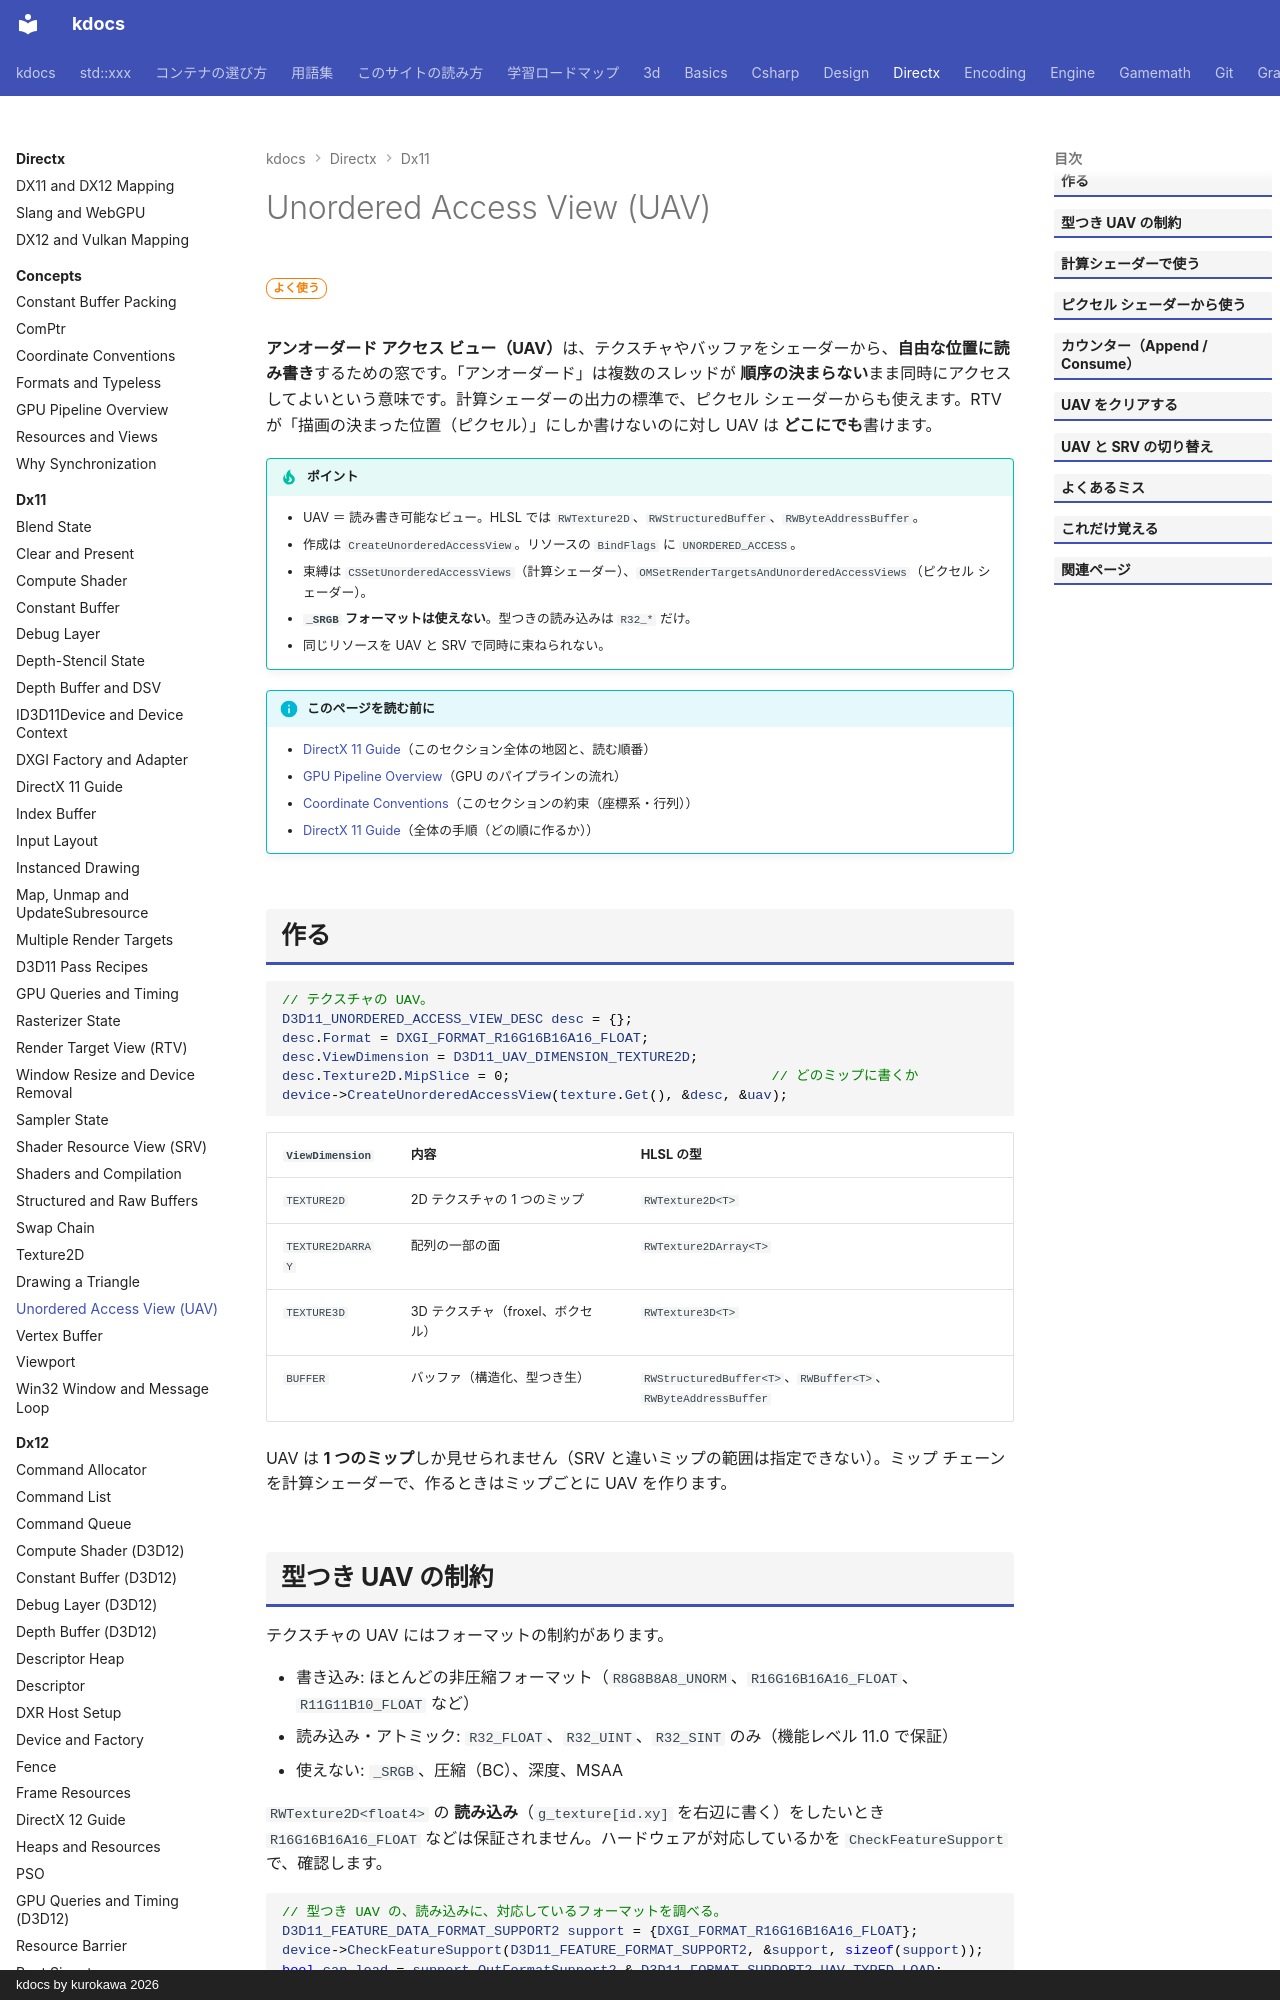

repository: qwzxdf/kdocs · page: directx/dx11/uav/index.html · generator: mkdocs · copyright: kdocs by kurokawa 2026

---
title: Unordered Access View (UAV)
tags:
  - DirectX
---

# Unordered Access View (UAV)

<div class="page-badges" markdown>
<span class="rank rank-often">よく使う</span>
</div>

<strong>アンオーダード アクセス ビュー（UAV）</strong>は、テクスチャやバッファをシェーダーから、<strong>自由な位置に読み書き</strong>するための窓です。「アンオーダード」は複数のスレッドが <strong>順序の決まらない</strong>まま同時にアクセスしてよいという意味です。計算シェーダーの出力の標準で、ピクセル シェーダーからも使えます。RTV が「描画の決まった位置（ピクセル）」にしか書けないのに対し UAV は <strong>どこにでも</strong>書けます。

!!! tip "ポイント"
    - UAV ＝ 読み書き可能なビュー。HLSL では `RWTexture2D`、`RWStructuredBuffer`、`RWByteAddressBuffer`。
    - 作成は `CreateUnorderedAccessView`。リソースの `BindFlags` に `UNORDERED_ACCESS`。
    - 束縛は `CSSetUnorderedAccessViews`（計算シェーダー）、`OMSetRenderTargetsAndUnorderedAccessViews`（ピクセル シェーダー）。
    - <strong>`_SRGB` フォーマットは使えない</strong>。型つきの読み込みは `R32_*` だけ。
    - 同じリソースを UAV と SRV で同時に束ねられない。

!!! info "このページを読む前に"
    - [DirectX 11 Guide](index.md)（このセクション全体の地図と、読む順番）
    - [GPU Pipeline Overview](../concepts/gpu-pipeline.md)（GPU のパイプラインの流れ）
    - [Coordinate Conventions](../concepts/conventions.md)（このセクションの約束（座標系・行列））
    - [DirectX 11 Guide](guide.md)（全体の手順（どの順に作るか））

## 作る

```cpp
// テクスチャの UAV。
D3D11_UNORDERED_ACCESS_VIEW_DESC desc = {};
desc.Format = DXGI_FORMAT_R16G16B16A16_FLOAT;
desc.ViewDimension = D3D11_UAV_DIMENSION_TEXTURE2D;
desc.Texture2D.MipSlice = 0;                                // どのミップに書くか
device->CreateUnorderedAccessView(texture.Get(), &desc, &uav);
```

| `ViewDimension` | 内容 | HLSL の型 |
| --- | --- | --- |
| `TEXTURE2D` | 2D テクスチャの 1 つのミップ | `RWTexture2D<T>` |
| `TEXTURE2DARRAY` | 配列の一部の面 | `RWTexture2DArray<T>` |
| `TEXTURE3D` | 3D テクスチャ（froxel、ボクセル） | `RWTexture3D<T>` |
| `BUFFER` | バッファ（構造化、型つき生） | `RWStructuredBuffer<T>`、`RWBuffer<T>`、`RWByteAddressBuffer` |

UAV は <strong>1 つのミップ</strong>しか見せられません（SRV と違いミップの範囲は指定できない）。ミップ チェーンを計算シェーダーで、作るときはミップごとに UAV を作ります。
